Labelled photos from "skin_hair", an image-classification folder in Priyansh0418/Haski. The possible labels are: dry, normal.

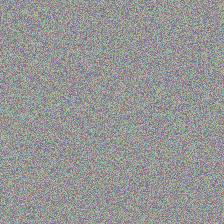
Label: normal

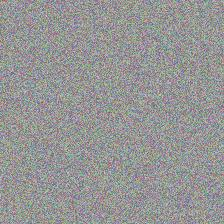
Label: dry

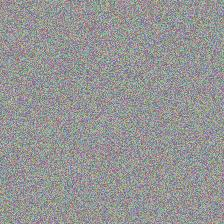
Label: normal

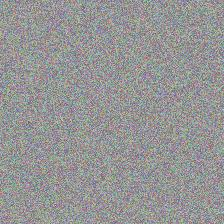
Label: dry

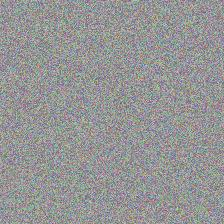
Label: normal

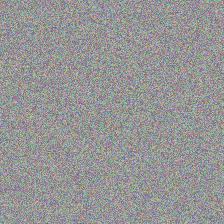
Label: dry
